Run: headless pygame with SDL's dummy video driver; simulated clock (each Clock.tick advances the game by its frame time, no real sleeping); random seed 0; keys injected as events and as key.get_pressed() state; mouse plan: one left click at the window centre at the start of phase 2, then a move to the lower-right quarter at the start of phase 3.
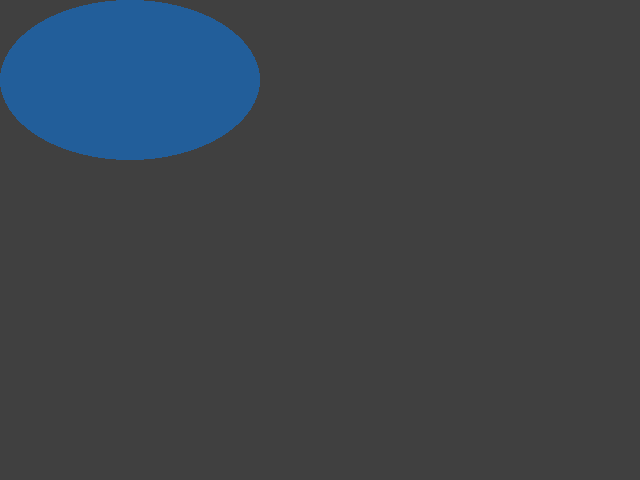
Frame 1 of 4 · flips 1–60 · no input
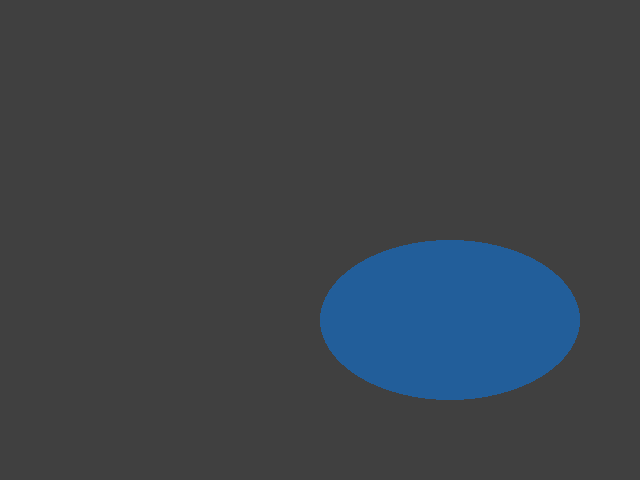
Frame 2 of 4 · flips 61–180 · clicked the window centre · tapped SPACE, RETURN · held RIGHT (→), D
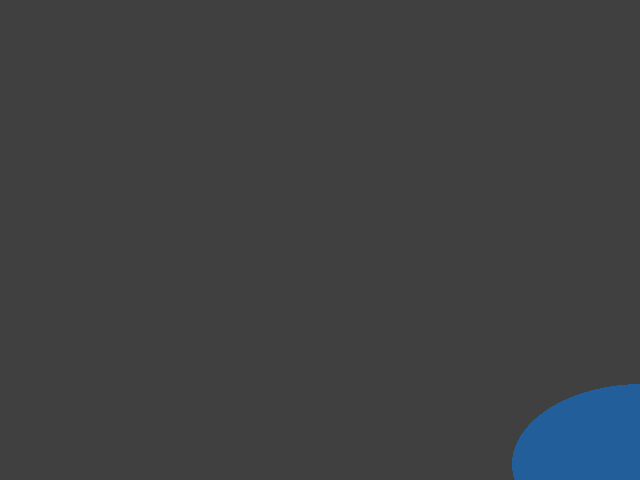
Frame 3 of 4 · flips 181–300 · moved the mouse to the lower-right quarter · held DOWN (↓), S
Frame 4 of 4 · flips 301–420 · held LEFT (←), A, UP (↑), W · screen unchanged from frame 3, image omitted

The pygame program that drew these frames:

import pygame as pg


pg.init()
screen = pg.display.set_mode((640, 480))
clock = pg.time.Clock()

# I draw the ellipse onto this surface.
surf = pg.Surface((260, 160), pg.SRCALPHA)
pg.draw.ellipse(surf, (0, 128, 255), (0, 0, 260, 160))
# Another per-pixel alpha surface, filled with a translucent color.
alpha_surf = pg.Surface(surf.get_size(), pg.SRCALPHA)
alpha_surf.fill((255, 255, 255, 120))  # Set the alpha here (4th argument).
# Blit the alpha_surf onto the surface and pass the BLEND_RGBA_MULT flag.
surf.blit(alpha_surf, (0, 0), special_flags=pg.BLEND_RGBA_MULT)
rect = surf.get_rect()


running = True
while running:
    for event in pg.event.get():
        if event.type == pg.QUIT:
            running = False
        elif event.type == pg.MOUSEMOTION:
            rect.topleft = event.pos

    screen.fill((64, 64, 64))
    #pg.draw.rect(screen, (128, 255, 0), (200, 200, 100, 100))
    screen.blit(surf, rect)
    pg.display.flip()
    clock.tick(60)
